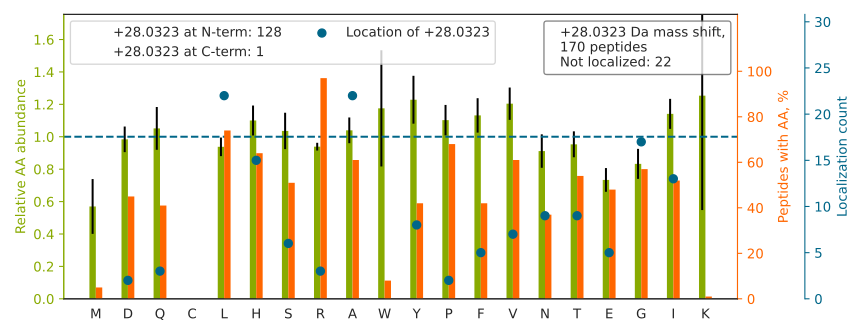

Values plotted in this chart, from the file beside it:
top isoform	localization score	spectrum
VQEQVHTLLSQDQAQAAR		140721_Fusion_Yoshiki_HEK_T2KO_TCL_VVA05…
GMGGHGYGGA[+28]GDASSGFHGGHFVHMR	0.0845	140721_Fusion_Yoshiki_HEK_T2KO_TCL_VVA05…
L[+28]GDVYVNDAFGTAHR	0.8064	140721_Fusion_Yoshiki_HEK_T2KO_TCL_VVA05…
FQSSHHPTDITSLDQYVER		140721_Fusion_Yoshiki_HEK_T2KO_TCL_VVA05…
H[+28]GGTIPIVPTAEFQDR	0.9421	140721_Fusion_Yoshiki_HEK_T2KO_TCL_VVA05…
SDSFENPVLQQHFR		140721_Fusion_Yoshiki_HEK_T2KO_TCL_VVA05…
I[+28]INEPTAAAIAYGLDR	0.9918	140721_Fusion_Yoshiki_HEK_T2KO_TCL_VVA05…
GP[+28]SLNPVLDYDHGSR	0.9827	140721_Fusion_Yoshiki_HEK_T2KO_TCL_VVA05…
L[+28]LETTDRPDGHQNNLR	0.9245	140721_Fusion_Yoshiki_HEK_T2KO_TCL_VVA05…
L[+28]SFQHDPETSVLVLR	0.9973	140721_Fusion_Yoshiki_HEK_T2KO_TCL_VVA05…
V[+28]LHVSENPVPLTVR	0.9786	140721_Fusion_Yoshiki_HEK_T2KO_TCL_VVA05…
SHHGEHERPEFIAYPHLR		140721_Fusion_Yoshiki_HEK_T2KO_TCL_VVA05…
L[+28]QAYHTQTTPLIEYYR	0.01905	140721_Fusion_Yoshiki_HEK_T2KO_TCL_VVA05…
I[+28]THQIVDRPGQQTSVIGR	0.0521	140721_Fusion_Yoshiki_HEK_T2KO_TCL_VVA05…
GPH[+28]HLDNSSPGPGSEAR	0.7755	140721_Fusion_Yoshiki_HEK_T2KO_TCL_VVA05…
I[+28]LDAVVAQEPLHR	0.809	140721_Fusion_Yoshiki_HEK_T2KO_TCL_VVA05…
Y[+28]VDSEGHLYTVPIR	0.7612	140721_Fusion_Yoshiki_HEK_T2KO_TCL_VVA05…
G[+28]FGYGQGAGALVHAQ	1	140721_Fusion_Yoshiki_HEK_T2KO_TCL_VVA05…
GHLLYVALSPGQHR		140721_Fusion_Yoshiki_HEK_T2KO_TCL_VVA05…
Y[+28]YVTIIDAPGHR	1	140721_Fusion_Yoshiki_HEK_T2KO_TCL_VVA05…
N[+28]ITLNFGPQHPAAHGVLR	0.9993	140721_Fusion_Yoshiki_HEK_T2KO_TCL_VVA05…
H[+28]HYEQQQEDLAR	0.9776	140721_Fusion_Yoshiki_HEK_T2KO_TCL_VVA05…
A[+28]LAVVYGPHEIR	0.9675	140721_Fusion_Yoshiki_HEK_T2KO_TCL_VVA05…
H[+28]EEQPAPGYDTHGR	0.8417	140721_Fusion_Yoshiki_HEK_T2KO_TCL_VVA05…
T[+28]TPSYVAFTDTER	0.9971	140721_Fusion_Yoshiki_HEK_T2KO_TCL_VVA05…
Y[+28]VATLGVEVHPLVFHTNR	1	140721_Fusion_Yoshiki_HEK_T2KO_TCL_VVA05…
L[+28]QAEAPHIVVGTPGR	0.7692	140721_Fusion_Yoshiki_HEK_T2KO_TCL_VVA05…
G[+28]SYVSIHSSGFR	1	140721_Fusion_Yoshiki_HEK_T2KO_TCL_VVA05…
L[+28]GLSVFTHHR	1	140721_Fusion_Yoshiki_HEK_T2KO_TCL_VVA05…
VHVGDEDFVHLR		140721_Fusion_Yoshiki_HEK_T2KO_TCL_VVA05…
H[+28]FYTFTNEHHR	1	140721_Fusion_Yoshiki_HEK_T2KO_TCL_VVA05…
S[+28]TAYEDYYYHPPPR	0.983	140721_Fusion_Yoshiki_HEK_T2KO_TCL_VVA05…
GA[+28]AGRPLELSDFR	0.9558	140721_Fusion_Yoshiki_HEK_T2KO_TCL_VVA05…
T[+28]SILAAANPISGHYDR	0.8585	140721_Fusion_Yoshiki_HEK_T2KO_TCL_VVA05…
I[+28]FSHAYFHHR	0.9999	140721_Fusion_Yoshiki_HEK_T2KO_TCL_VVA05…
TNVLGH[+28]LQQGGAPTPFDR	0.5537	140721_Fusion_Yoshiki_HEK_T2KO_TCL_VVA05…
I[+28]WHHTFYNELR	0.9972	140721_Fusion_Yoshiki_HEK_T2KO_TCL_VVA05…
TPIAA[+28]GHPSMNLLLR	0.02924	140721_Fusion_Yoshiki_HEK_T2KO_TCL_VVA05…
I[+28]TPSYVAFTPEGER	0.992	140721_Fusion_Yoshiki_HEK_T2KO_TCL_VVA05…
G[+28]STAPVGGGAFPTIVER	0.9997	140721_Fusion_Yoshiki_HEK_T2KO_TCL_VVA05…
A[+28]SYVAPLTAQPATYR	0.9761	140721_Fusion_Yoshiki_HEK_T2KO_TCL_VVA05…
N[+28]YPPWQHTTLSVLR	0.5508	140721_Fusion_Yoshiki_HEK_T2KO_TCL_VVA05…
TVTNAVVTVPAYFNDSQR		140721_Fusion_Yoshiki_HEK_T2KO_TCL_VVA05…
VLSAPPHFH[+28]FGQTNR	0.747	140721_Fusion_Yoshiki_HEK_T2KO_TCL_VVA05…
GPPDFSSDEEREPTPVLGSGAAAAGR		140721_Fusion_Yoshiki_HEK_T2KO_TCL_VVA05…
T[+28]HFDYQFGYR	0.8401	140721_Fusion_Yoshiki_HEK_T2KO_TCL_VVA05…
ISRPGDSDDSR		140721_Fusion_Yoshiki_HEK_T2KO_TCL_VVA05…
V[+28]HIEIGPDGR	0.9785	140721_Fusion_Yoshiki_HEK_T2KO_TCL_VVA05…
A[+28]GLQHHQDLSTPVLR	0.9982	140721_Fusion_Yoshiki_HEK_T2KO_TCL_VVA05…
L[+28]AQANGWGVMVSHR	0.4795	140721_Fusion_Yoshiki_HEK_T2KO_TCL_VVA05…
LVR[+28]PPVQVYGIEGR	0.8111	140721_Fusion_Yoshiki_HEK_T2KO_TCL_VVA05…
A[+28]WGPGLHGGIVGR	0.8417	140721_Fusion_Yoshiki_HEK_T2KO_TCL_VVA05…
G[+28]FGDHIHWR	0.9768	140721_Fusion_Yoshiki_HEK_T2KO_TCL_VVA05…
L[+28]GVIEDHSNR	0.9997	140721_Fusion_Yoshiki_HEK_T2KO_TCL_VVA05…
I[+28]HVFYIDYGNR	0.8682	140721_Fusion_Yoshiki_HEK_T2KO_TCL_VVA05…
A[+28]LVADSHPESER	0.7565	140721_Fusion_Yoshiki_HEK_T2KO_TCL_VVA05…
NVALLSQLYHSPAR		140721_Fusion_Yoshiki_HEK_T2KO_TCL_VVA05…
L[+28]IHPDEDISLEER	0.8379	140721_Fusion_Yoshiki_HEK_T2KO_TCL_VVA05…
Y[+28]LHENLPIPQR	0.9786	140721_Fusion_Yoshiki_HEK_T2KO_TCL_VVA05…
G[+28]LAAHYFFPR	0.4985	140721_Fusion_Yoshiki_HEK_T2KO_TCL_VVA05…
... 110 more rows
